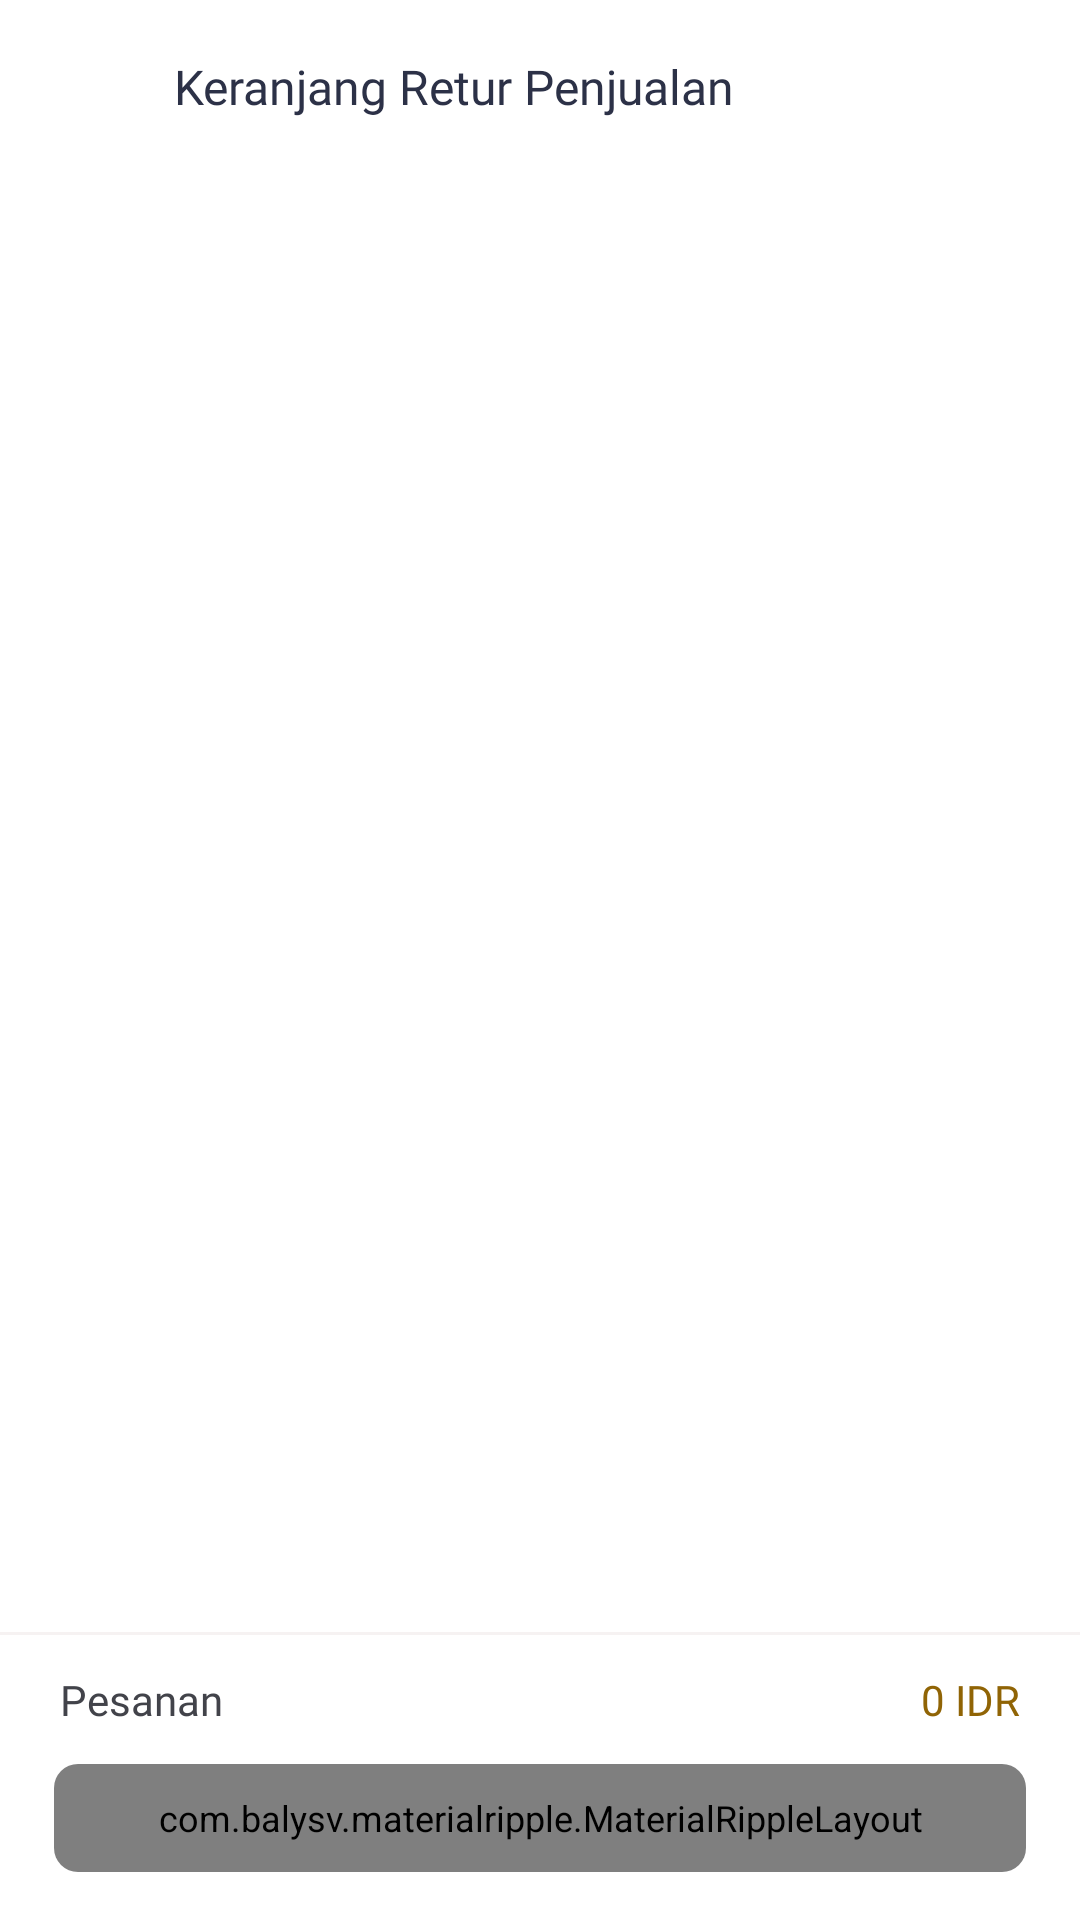

Layout XML and referenced resources for this Android screen:
<!-- AndroidManifest.xml: application theme BaseTheme -->
<!-- res/layout/activity_shoping_cart_sales_retur.xml -->
<?xml version="1.0" encoding="utf-8"?>
<LinearLayout xmlns:android="http://schemas.android.com/apk/res/android"
    xmlns:app="http://schemas.android.com/apk/res-auto"
    android:layout_width="match_parent"
    android:layout_height="match_parent"
    android:background="@color/mainBg"
    android:orientation="vertical">

    <com.google.android.material.appbar.AppBarLayout
        android:id="@+id/appbar_layout"
        android:layout_width="match_parent"
        android:layout_height="?android:attr/actionBarSize"
        android:background="@color/toolbar"
        android:fitsSystemWindows="true"
        android:theme="@style/ThemeOverlay.AppCompat.Dark.ActionBar">

        <androidx.appcompat.widget.Toolbar
            android:id="@+id/toolbar"
            android:layout_width="match_parent"
            android:layout_height="wrap_content"
            app:contentInsetStart="0dp"
            app:contentInsetStartWithNavigation="0dp"
            app:layout_scrollFlags="scroll|enterAlways">

            <LinearLayout
                android:layout_width="match_parent"
                android:layout_height="match_parent"
                android:gravity="center_vertical"
                android:orientation="horizontal">

                <View
                    android:layout_width="@dimen/spacing_8"
                    android:layout_height="0dp" />

                <ImageView
                    android:id="@+id/toolbar_menu_back"
                    android:layout_width="@dimen/spacing_40"
                    android:layout_height="?attr/actionBarSize"
                    android:background="@drawable/button_overlay"
                    android:clickable="true"
                    android:focusable="true"
                    android:padding="@dimen/spacing_8"
                    app:srcCompat="@drawable/ic_arrow_back"
                    app:tint="@color/toolbarIconText" />

                <TextView
                    android:id="@+id/title"
                    android:layout_width="wrap_content"
                    android:layout_height="wrap_content"
                    android:layout_marginHorizontal="@dimen/spacing_10"
                    android:paddingTop="@dimen/spacing_2"
                    android:text="@string/title_activity_cart_retur_sales"
                    android:textColor="@color/toolbarIconText"
                    android:textSize="@dimen/txt_mlarge"
                    app:fontFamily="@font/custom_font_medium" />

                <View
                    android:layout_width="0dp"
                    android:layout_height="0dp"
                    android:layout_weight="1" />

                <ImageView
                    android:id="@+id/toolbar_menu_delete"
                    android:layout_width="@dimen/spacing_40"
                    android:layout_height="?attr/actionBarSize"
                    android:background="@drawable/button_overlay"
                    android:clickable="true"
                    android:focusable="true"
                    android:padding="@dimen/spacing_8"
                    app:srcCompat="@drawable/ic_delete"
                    app:tint="@color/toolbarIconText" />

                <View
                    android:layout_width="@dimen/spacing_8"
                    android:layout_height="0dp" />

            </LinearLayout>


        </androidx.appcompat.widget.Toolbar>


    </com.google.android.material.appbar.AppBarLayout>

    <RelativeLayout
        android:layout_width="match_parent"
        android:layout_height="0dp"
        android:layout_weight="1">

        <androidx.recyclerview.widget.RecyclerView
            android:id="@+id/recyclerView"
            android:layout_width="match_parent"
            android:layout_height="match_parent"
            android:background="@android:color/white"
            android:paddingHorizontal="@dimen/spacing_6"
            android:paddingTop="@dimen/spacing_10"
            android:scrollbars="vertical"
            android:scrollingCache="true" />

        <include
            android:id="@+id/lyt_no_item"
            layout="@layout/include_no_item"
            android:visibility="gone" />

    </RelativeLayout>

    <LinearLayout
        android:layout_width="match_parent"
        android:layout_height="wrap_content"
        android:background="@color/mainBg"
        android:orientation="vertical">

        <View
            android:layout_width="match_parent"
            android:layout_height="1dp"
            android:background="@color/softBg" />

        <LinearLayout
            android:layout_width="match_parent"
            android:layout_height="wrap_content"
            android:layout_marginTop="@dimen/spacing_12"
            android:gravity="center_vertical"
            android:orientation="horizontal"
            android:paddingHorizontal="@dimen/spacing_20">

            <TextView
                android:layout_width="wrap_content"
                android:layout_height="wrap_content"
                android:text="@string/total_sub"
                android:textColor="@color/textIconPrimary"
                android:textSize="@dimen/txt_medium"
                app:fontFamily="@font/custom_font_medium" />


            <View
                android:layout_width="0dp"
                android:layout_height="0dp"
                android:layout_weight="1" />

            <TextView
                android:id="@+id/price_total"
                android:layout_width="wrap_content"
                android:layout_height="match_parent"
                android:fontFamily="@font/custom_font_semi_bold"
                android:text="0 IDR"
                android:textColor="@color/primary_register_dark"
                android:textSize="@dimen/txt_medium" />

        </LinearLayout>

        <androidx.cardview.widget.CardView
            android:layout_width="match_parent"
            android:layout_height="match_parent"
            android:layout_marginHorizontal="@dimen/spacing_18"
            android:layout_marginTop="@dimen/spacing_12"
            android:layout_marginBottom="@dimen/spacing_15"
            app:cardCornerRadius="@dimen/spacing_8"
            app:cardElevation="0dp"
            app:cardUseCompatPadding="false">

            <com.balysv.materialripple.MaterialRippleLayout
                android:id="@+id/lyt_continue"
                style="@style/RippleStyleBlack"
                android:layout_width="match_parent"
                android:layout_height="@dimen/spacing_36"
                android:background="@color/primary_register_dark"
                android:clickable="true"
                android:focusable="true">

                <TextView
                    android:id="@+id/tv_add_cart"
                    android:layout_width="wrap_content"
                    android:layout_height="wrap_content"
                    android:layout_gravity="center"
                    android:text="@string/CONTINUE"
                    android:textColor="@color/white"
                    android:textSize="@dimen/txt_small"
                    app:fontFamily="@font/custom_font_medium" />

            </com.balysv.materialripple.MaterialRippleLayout>

        </androidx.cardview.widget.CardView>

    </LinearLayout>

</LinearLayout>
<!-- res/layout/include_no_item.xml (included above) -->
<?xml version="1.0" encoding="utf-8"?>
<RelativeLayout xmlns:android="http://schemas.android.com/apk/res/android"
    xmlns:app="http://schemas.android.com/apk/res-auto"
    android:layout_width="match_parent"
    android:layout_height="match_parent"
    android:orientation="vertical">


    <LinearLayout
        android:id="@+id/failed_retry"
        android:layout_width="wrap_content"
        android:layout_height="wrap_content"
        android:layout_centerInParent="true"
        android:orientation="vertical"
        android:padding="@dimen/spacing_20">

        <LinearLayout
            android:layout_width="wrap_content"
            android:layout_height="wrap_content"
            android:orientation="horizontal">

            <ImageView
                android:layout_width="@dimen/spacing_34"
                android:layout_height="@dimen/spacing_34"
                android:src="@drawable/shape_badge"
                app:tint="@color/softEmpty" />

            <View
                android:layout_width="@dimen/spacing_16"
                android:layout_height="0dp" />

            <LinearLayout
                android:layout_width="match_parent"
                android:layout_height="wrap_content"
                android:orientation="vertical">

                <View
                    android:layout_width="100dp"
                    android:layout_height="@dimen/spacing_12"
                    android:background="@drawable/shape_shimmer_bg" />

                <View
                    android:layout_width="50dp"
                    android:layout_height="@dimen/spacing_12"
                    android:layout_marginTop="@dimen/spacing_10"
                    android:background="@drawable/shape_shimmer_bg" />

            </LinearLayout>


        </LinearLayout>

        <LinearLayout
            android:layout_width="wrap_content"
            android:layout_height="wrap_content"
            android:layout_marginTop="@dimen/spacing_12"
            android:orientation="horizontal">

            <ImageView
                android:layout_width="@dimen/spacing_34"
                android:layout_height="@dimen/spacing_34"
                android:src="@drawable/shape_badge"
                app:tint="@color/softEmpty" />

            <View
                android:layout_width="@dimen/spacing_16"
                android:layout_height="0dp" />

            <LinearLayout
                android:layout_width="match_parent"
                android:layout_height="wrap_content"
                android:orientation="vertical">

                <View
                    android:layout_width="100dp"
                    android:layout_height="@dimen/spacing_12"
                    android:background="@drawable/shape_shimmer_bg" />

                <View
                    android:layout_width="50dp"
                    android:layout_height="@dimen/spacing_12"
                    android:layout_marginTop="@dimen/spacing_10"
                    android:background="@drawable/shape_shimmer_bg" />

            </LinearLayout>


        </LinearLayout>

        <TextView
            android:id="@+id/no_item_message"
            android:layout_width="wrap_content"
            android:layout_height="wrap_content"
            android:layout_gravity="center_horizontal"
            android:layout_marginTop="@dimen/spacing_12"
            android:gravity="center_horizontal"
            android:text="@string/no_item"
            android:fontFamily="@font/custom_font"
            android:textColor="@color/textIconSecondary"
            android:textSize="@dimen/txt_small" />

    </LinearLayout>

</RelativeLayout>
<!-- resources referenced by this layout -->
<resources>
  <color name="mainBg">#FFFFFF</color>
  <color name="primary_register_dark">#906405</color>
  <color name="softBg">#F6F2F2</color>
  <color name="softEmpty">#E8E8E8</color>
  <color name="textIconPrimary">#42434A</color>
  <color name="textIconSecondary">#ACACAC</color>
  <color name="toolbar">#FFFFFF</color>
  <color name="toolbarIconText">#2C3147</color>
  <color name="white">#FFFFFFFF</color>
  <dimen name="spacing_10">10dp</dimen>
  <dimen name="spacing_12">12dp</dimen>
  <dimen name="spacing_15">16dp</dimen>
  <dimen name="spacing_16">16dp</dimen>
  <dimen name="spacing_18">18dp</dimen>
  <dimen name="spacing_2">2dp</dimen>
  <dimen name="spacing_20">20dp</dimen>
  <dimen name="spacing_34">34dp</dimen>
  <dimen name="spacing_36">36dp</dimen>
  <dimen name="spacing_40">40dp</dimen>
  <dimen name="spacing_6">6dp</dimen>
  <dimen name="spacing_8">8dp</dimen>
  <dimen name="txt_medium">14sp</dimen>
  <dimen name="txt_mlarge">16sp</dimen>
  <dimen name="txt_small">12sp</dimen>
  <!-- drawable shape_badge (drawable) -->
  <vector xmlns:android="http://schemas.android.com/apk/res/android"
      android:width="6dp"
      android:height="6dp"
      android:viewportWidth="6"
      android:viewportHeight="6">
      <path
          android:strokeWidth="1"
          android:pathData="M3.0625,3.1875m-2.3125,0a2.3125,2.3125 0,1 1,4.625 0a2.3125,2.3125 0,1 1,-4.625 0"
          android:fillColor="@color/badge"
          android:strokeColor="#ffffff" />
  </vector>
  <string name="CONTINUE">SELANJUTNYA</string>
  <string name="no_item">No Item</string>
  <string name="title_activity_cart_retur_sales">Keranjang Retur Penjualan</string>
  <string name="total_sub">Pesanan </string>
  <style name="RippleStyleBlack" parent="RippleStyleWhite">
          <item name="mrl_rippleColor">#8096989A</item>
      </style>
  <style name="BaseTheme" parent="Theme.AppCompat.DayNight.NoActionBar">
  
          
          <item name="colorPrimary">@color/primary</item>
          <item name="colorPrimaryDark">@color/primary</item>
          <item name="colorAccent">@color/primary</item>
  
          <item name="colorControlNormal">@color/ic_soft</item>
  
          <item name="windowActionModeOverlay">true</item>
          <item name="android:textSize">12sp</item>
  
          
          <item name="android:statusBarColor" tools:targetApi="l">@color/bg_soft</item>
          <item name="android:navigationBarColor" tools:targetApi="l">@color/bg_soft</item>
          <item name="android:windowLightStatusBar" tools:targetApi="M">true</item>
  
          <item name="buttonStyle">@style/AppTheme.Button</item>
  
      </style>
  <color name="badge">#F75555</color>
  <style name="RippleStyleWhite">
          <item name="mrl_rippleOverlay">true</item>
          <item name="mrl_rippleColor">#80FFFFFF</item>
          <item name="mrl_rippleHover">true</item>
          <item name="mrl_rippleAlpha">0.2</item>
      </style>
  <color name="primary">#3B7DDD</color>
  <color name="ic_soft">#BABABB</color>
  <color name="bg_soft">#FDFDFD</color>
  <style name="AppTheme.Button" parent="Widget.AppCompat.Button.Borderless">
          <item name="android:textAllCaps">false</item>
      </style>
</resources>
